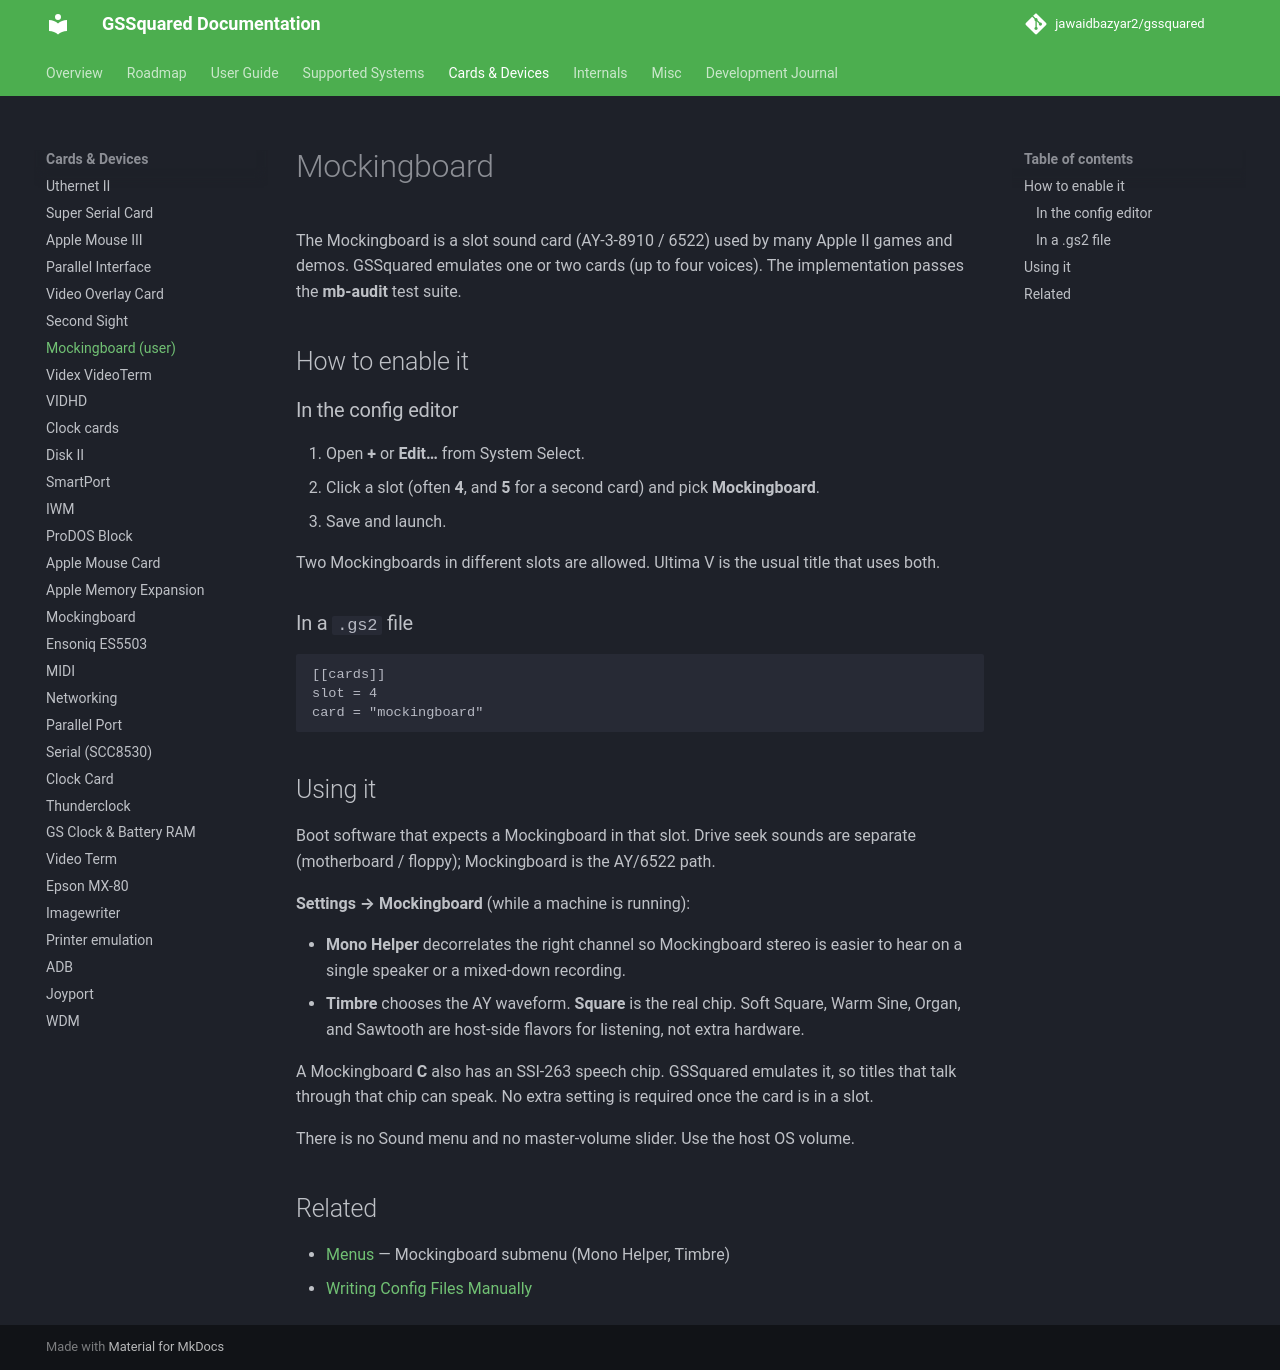

repository: jawaidbazyar2/gssquared · page: Cards_Mockingboard/index.html · generator: mkdocs

# Mockingboard

The Mockingboard is a slot sound card (AY-3-8910 / 6522) used by many Apple II games and demos. GSSquared emulates one or two cards (up to four voices). The implementation passes the **mb-audit** test suite.

## How to enable it

### In the config editor

1. Open **+** or **Edit…** from System Select.
2. Click a slot (often **4**, and **5** for a second card) and pick **Mockingboard**.
3. Save and launch.

Two Mockingboards in different slots are allowed. Ultima V is the usual title that uses both.

### In a `.gs2` file

```toml
[[cards]]
slot = 4
card = "mockingboard"
```

## Using it

Boot software that expects a Mockingboard in that slot. Drive seek sounds are separate (motherboard / floppy); Mockingboard is the AY/6522 path.

**Settings → Mockingboard** (while a machine is running):

- **Mono Helper** decorrelates the right channel so Mockingboard stereo is easier to hear on a single speaker or a mixed-down recording.
- **Timbre** chooses the AY waveform. **Square** is the real chip. Soft Square, Warm Sine, Organ, and Sawtooth are host-side flavors for listening, not extra hardware.

A Mockingboard **C** also has an SSI-263 speech chip. GSSquared emulates it, so titles that talk through that chip can speak. No extra setting is required once the card is in a slot.

There is no Sound menu and no master-volume slider. Use the host OS volume.

## Related

- [Menus](Menus.md) — Mockingboard submenu (Mono Helper, Timbre)
- [Writing Config Files Manually](ConfigFiles.md)
